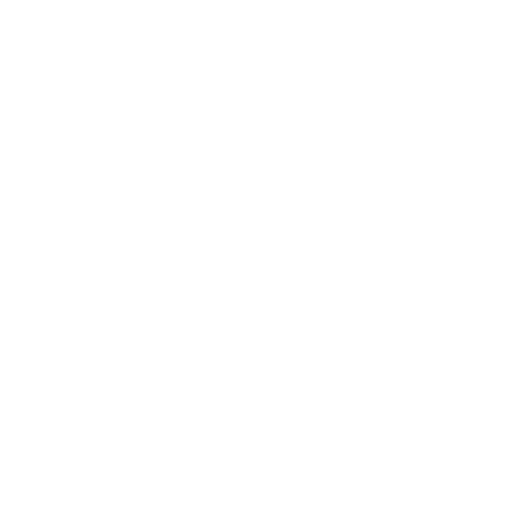
t = 0.00 s
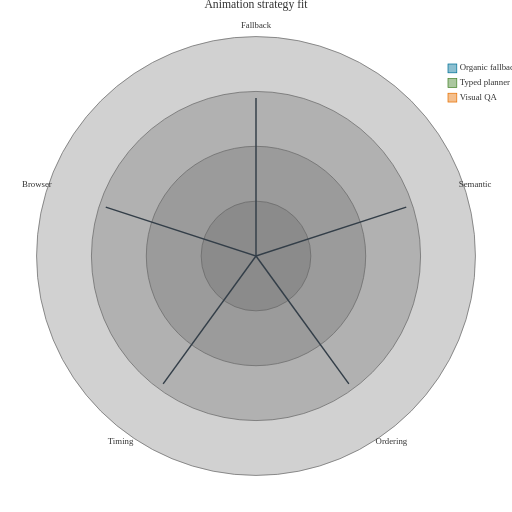
t = 2.00 s
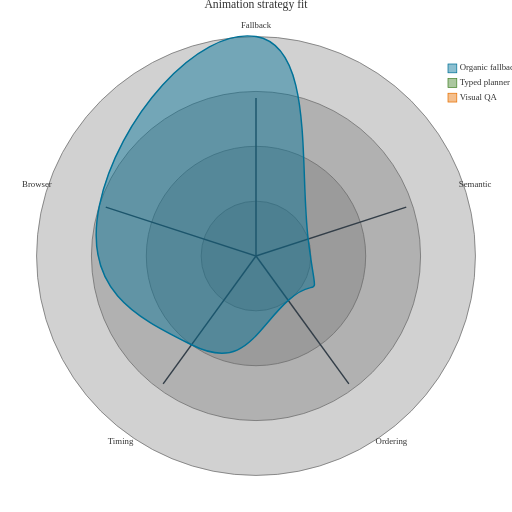
t = 3.00 s
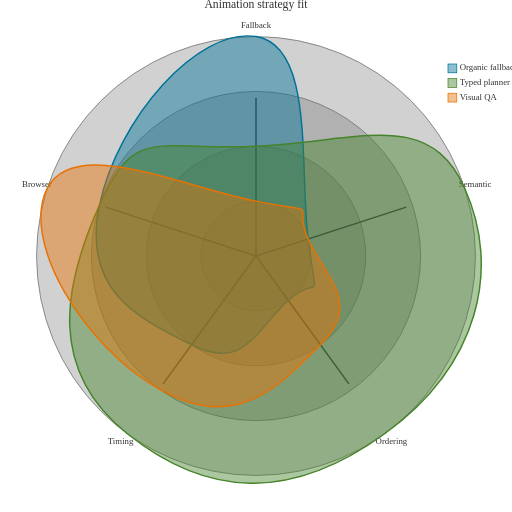
t = 5.00 s
t = 6.00 s: frame unchanged from t = 5.00 s, image omitted
t = 8.75 s: frame unchanged from t = 5.00 s, image omitted

The animated SVG that drew these frames (rendered in a browser with its animation timeline set to each time). Animation: 10 CSS @keyframes rules; frames cover the first 8.75 s, repeats indefinitely.

<?xml version='1.0' encoding='utf-8'?>
<svg xmlns="http://www.w3.org/2000/svg" id="my-svg" width="100%" style="max-width: 700px; background-color: white;" viewBox="0 0 700 700" role="graphics-document document" aria-roledescription="radar" data-animated-mermaid="true" data-animation="radar-layers" data-element-count="21"><style>#my-svg{font-size:16px;fill:#333;}@keyframes edge-animation-frame{from{stroke-dashoffset:0;}}@keyframes dash{to{stroke-dashoffset:0;}}#my-svg .edge-animation-slow{stroke-dasharray:9,5!important;stroke-dashoffset:900;animation:dash 50s linear infinite;stroke-linecap:round;}#my-svg .edge-animation-fast{stroke-dasharray:9,5!important;stroke-dashoffset:900;animation:dash 20s linear infinite;stroke-linecap:round;}#my-svg .error-icon{fill:hsl(220.5882352941, 100%, 98.3333333333%);}#my-svg .error-text{fill:rgb(8.5000000002, 5.7500000001, 0);stroke:rgb(8.5000000002, 5.7500000001, 0);}#my-svg .edge-thickness-normal{stroke-width:1px;}#my-svg .edge-thickness-thick{stroke-width:3.5px;}#my-svg .edge-pattern-solid{stroke-dasharray:0;}#my-svg .edge-thickness-invisible{stroke-width:0;fill:none;}#my-svg .edge-pattern-dashed{stroke-dasharray:3;}#my-svg .edge-pattern-dotted{stroke-dasharray:2;}#my-svg .marker{fill:#0b0b0b;stroke:#0b0b0b;}#my-svg .marker.cross{stroke:#0b0b0b;}#my-svg svg{font-size:16px;}#my-svg p{margin:0;}#my-svg .radarTitle{font-size:16px;color:rgb(8.5000000002, 5.7500000001, 0);dominant-baseline:hanging;text-anchor:middle;}#my-svg .radarAxisLine{stroke:#333E48;stroke-width:2;}#my-svg .radarAxisLabel{dominant-baseline:middle;text-anchor:middle;font-size:12px;color:#333E48;}#my-svg .radarGraticule{fill:#696969;fill-opacity:0.3;stroke:#696969;stroke-width:1;}#my-svg .radarLegendText{text-anchor:start;font-size:12px;dominant-baseline:hanging;}#my-svg .radarCurve-0{color:#007298;fill:#007298;fill-opacity:0.45;stroke:#007298;stroke-width:2;}#my-svg .radarLegendBox-0{fill:#007298;fill-opacity:0.45;stroke:#007298;}#my-svg .radarCurve-1{color:#45842a;fill:#45842a;fill-opacity:0.45;stroke:#45842a;stroke-width:2;}#my-svg .radarLegendBox-1{fill:#45842a;fill-opacity:0.45;stroke:#45842a;}#my-svg .radarCurve-2{color:#e77204;fill:#e77204;fill-opacity:0.45;stroke:#e77204;stroke-width:2;}#my-svg .radarLegendBox-2{fill:#e77204;fill-opacity:0.45;stroke:#e77204;}#my-svg .radarCurve-3{color:hsl(70.5882352941, 100%, 68.3333333333%);fill:hsl(70.5882352941, 100%, 68.3333333333%);fill-opacity:0.45;stroke:hsl(70.5882352941, 100%, 68.3333333333%);stroke-width:2;}#my-svg .radarLegendBox-3{fill:hsl(70.5882352941, 100%, 68.3333333333%);fill-opacity:0.45;stroke:hsl(70.5882352941, 100%, 68.3333333333%);}#my-svg .radarCurve-4{color:hsl(100.5882352941, 100%, 68.3333333333%);fill:hsl(100.5882352941, 100%, 68.3333333333%);fill-opacity:0.45;stroke:hsl(100.5882352941, 100%, 68.3333333333%);stroke-width:2;}#my-svg .radarLegendBox-4{fill:hsl(100.5882352941, 100%, 68.3333333333%);fill-opacity:0.45;stroke:hsl(100.5882352941, 100%, 68.3333333333%);}#my-svg .radarCurve-5{color:hsl(130.5882352941, 100%, 68.3333333333%);fill:hsl(130.5882352941, 100%, 68.3333333333%);fill-opacity:0.45;stroke:hsl(130.5882352941, 100%, 68.3333333333%);stroke-width:2;}#my-svg .radarLegendBox-5{fill:hsl(130.5882352941, 100%, 68.3333333333%);fill-opacity:0.45;stroke:hsl(130.5882352941, 100%, 68.3333333333%);}#my-svg .radarCurve-6{color:hsl(160.5882352941, 100%, 68.3333333333%);fill:hsl(160.5882352941, 100%, 68.3333333333%);fill-opacity:0.45;stroke:hsl(160.5882352941, 100%, 68.3333333333%);stroke-width:2;}#my-svg .radarLegendBox-6{fill:hsl(160.5882352941, 100%, 68.3333333333%);fill-opacity:0.45;stroke:hsl(160.5882352941, 100%, 68.3333333333%);}#my-svg .radarCurve-7{color:hsl(190.5882352941, 100%, 68.3333333333%);fill:hsl(190.5882352941, 100%, 68.3333333333%);fill-opacity:0.45;stroke:hsl(190.5882352941, 100%, 68.3333333333%);stroke-width:2;}#my-svg .radarLegendBox-7{fill:hsl(190.5882352941, 100%, 68.3333333333%);fill-opacity:0.45;stroke:hsl(190.5882352941, 100%, 68.3333333333%);}#my-svg .radarCurve-8{color:hsl(250.5882352941, 100%, 75%);fill:hsl(250.5882352941, 100%, 75%);fill-opacity:0.45;stroke:hsl(250.5882352941, 100%, 75%);stroke-width:2;}#my-svg .radarLegendBox-8{fill:hsl(250.5882352941, 100%, 75%);fill-opacity:0.45;stroke:hsl(250.5882352941, 100%, 75%);}#my-svg .radarCurve-9{color:hsl(310.5882352941, 100%, 68.3333333333%);fill:hsl(310.5882352941, 100%, 68.3333333333%);fill-opacity:0.45;stroke:hsl(310.5882352941, 100%, 68.3333333333%);stroke-width:2;}#my-svg .radarLegendBox-9{fill:hsl(310.5882352941, 100%, 68.3333333333%);fill-opacity:0.45;stroke:hsl(310.5882352941, 100%, 68.3333333333%);}#my-svg .radarCurve-10{color:hsl(340.5882352941, 100%, 68.3333333333%);fill:hsl(340.5882352941, 100%, 68.3333333333%);fill-opacity:0.45;stroke:hsl(340.5882352941, 100%, 68.3333333333%);stroke-width:2;}#my-svg .radarLegendBox-10{fill:hsl(340.5882352941, 100%, 68.3333333333%);fill-opacity:0.45;stroke:hsl(340.5882352941, 100%, 68.3333333333%);}#my-svg .radarCurve-11{color:hsl(10.5882352941, 100%, 68.3333333333%);fill:hsl(10.5882352941, 100%, 68.3333333333%);fill-opacity:0.45;stroke:hsl(10.5882352941, 100%, 68.3333333333%);stroke-width:2;}#my-svg .radarLegendBox-11{fill:hsl(10.5882352941, 100%, 68.3333333333%);fill-opacity:0.45;stroke:hsl(10.5882352941, 100%, 68.3333333333%);}#my-svg .node .neo-node{stroke:hsl(40.5882352941, 60%, 83.3333333333%);}#my-svg [data-look="neo"].node rect,#my-svg [data-look="neo"].cluster rect,#my-svg [data-look="neo"].node polygon{stroke:url(#my-svg-gradient);filter:drop-shadow( 1px 2px 2px rgba(185,185,185,1));}#my-svg [data-look="neo"].node path{stroke:url(#my-svg-gradient);stroke-width:1px;}#my-svg [data-look="neo"].node .outer-path{filter:drop-shadow( 1px 2px 2px rgba(185,185,185,1));}#my-svg [data-look="neo"].node .neo-line path{stroke:hsl(40.5882352941, 60%, 83.3333333333%);filter:none;}#my-svg [data-look="neo"].node circle{stroke:url(#my-svg-gradient);filter:drop-shadow( 1px 2px 2px rgba(185,185,185,1));}#my-svg [data-look="neo"].node circle .state-start{fill:#000000;}#my-svg [data-look="neo"].icon-shape .icon{fill:url(#my-svg-gradient);filter:drop-shadow( 1px 2px 2px rgba(185,185,185,1));}#my-svg [data-look="neo"].icon-shape .icon-neo path{stroke:url(#my-svg-gradient);filter:drop-shadow( 1px 2px 2px rgba(185,185,185,1));}#my-svg :root{--mermaid-font-family:"trebuchet ms",verdana,arial,sans-serif;}</style><style id="animated-mermaid-style" type="text/css">
.am-step {
  animation-delay: var(--am-delay, 0ms);
  animation-duration: var(--am-duration, 650ms);
  animation-fill-mode: backwards;
  animation-timing-function: var(--am-easing, cubic-bezier(.2, .8, .2, 1));
  transform-box: fill-box;
  transform-origin: center;
}
.am-effect-fade { animation-name: am-fade; }
.am-effect-pop { animation-name: am-pop; }
.am-effect-slide-up { animation-name: am-slide-up; }
.am-effect-slide-left { animation-name: am-slide-left; }
.am-effect-zoom { animation-name: am-zoom; }
.am-effect-draw { animation-name: am-draw; }
.am-effect-radial-arrow,
.am-effect-grow-arrow {
  animation-name: am-grow-arrow;
  animation-timing-function: cubic-bezier(.16, .84, .28, 1);
  stroke-linecap: round;
  stroke-linejoin: round;
}
.am-effect-radial-arrow { animation-name: am-radial-arrow; }
@keyframes am-fade {
  from { opacity: 0; }
  to { opacity: 1; }
}
@keyframes am-pop {
  0% { opacity: 0; transform: scale(.92); }
  70% { opacity: 1; transform: scale(1.025); }
  100% { opacity: 1; transform: none; }
}
@keyframes am-slide-up {
  from { opacity: 0; transform: translateY(14px); }
  to { opacity: 1; transform: none; }
}
@keyframes am-slide-left {
  from { opacity: 0; transform: translateX(18px); }
  to { opacity: 1; transform: none; }
}
@keyframes am-zoom {
  from { opacity: 0; transform: scale(.86); }
  to { opacity: 1; transform: none; }
}
@keyframes am-draw {
  from {
    opacity: 0;
    stroke-dasharray: var(--am-draw-distance, 10000);
    stroke-dashoffset: var(--am-draw-distance, 10000);
  }
  12% { opacity: 1; }
  to {
    opacity: 1;
    stroke-dasharray: var(--am-draw-distance, 10000);
    stroke-dashoffset: 0;
  }
}
@keyframes am-grow-arrow {
  0% {
    opacity: 0;
    marker-start: none;
    marker-mid: none;
    marker-end: none;
    stroke-dasharray: var(--am-draw-distance, 10000);
    stroke-dashoffset: var(--am-draw-distance, 10000);
  }
  8% {
    opacity: 1;
    marker-start: var(--am-marker-start, none);
    marker-mid: var(--am-marker-mid, none);
    marker-end: var(--am-marker-end, none);
  }
  34% {
    marker-start: var(--am-marker-start, none);
    marker-mid: var(--am-marker-mid, none);
    marker-end: var(--am-marker-end, none);
    stroke-dasharray: var(--am-draw-distance, 10000);
    stroke-dashoffset: var(--am-grow-distance-a, 6600);
  }
  62% {
    marker-start: var(--am-marker-start, none);
    marker-mid: var(--am-marker-mid, none);
    marker-end: var(--am-marker-end, none);
    stroke-dashoffset: var(--am-grow-distance-b, 2400);
  }
  84% {
    marker-start: var(--am-marker-start, none);
    marker-mid: var(--am-marker-mid, none);
    marker-end: var(--am-marker-end, none);
    stroke-dashoffset: var(--am-grow-distance-c, 360);
  }
  100% {
    opacity: 1;
    marker-start: var(--am-marker-start, none);
    marker-mid: var(--am-marker-mid, none);
    marker-end: var(--am-marker-end, none);
    stroke-dasharray: var(--am-draw-distance, 10000);
    stroke-dashoffset: 0;
  }
}
@keyframes am-radial-arrow {
  0% {
    opacity: 0;
    marker-start: none;
    marker-mid: none;
    marker-end: none;
    stroke-dasharray: 1;
    stroke-dashoffset: 1;
  }
  10% {
    opacity: 1;
    marker-start: var(--am-marker-start, none);
    marker-mid: var(--am-marker-mid, none);
    marker-end: var(--am-marker-end, none);
  }
  38% {
    marker-start: var(--am-marker-start, none);
    marker-mid: var(--am-marker-mid, none);
    marker-end: var(--am-marker-end, none);
    stroke-dasharray: 1;
    stroke-dashoffset: .66;
  }
  66% {
    marker-start: var(--am-marker-start, none);
    marker-mid: var(--am-marker-mid, none);
    marker-end: var(--am-marker-end, none);
    stroke-dashoffset: .24;
  }
  86% {
    marker-start: var(--am-marker-start, none);
    marker-mid: var(--am-marker-mid, none);
    marker-end: var(--am-marker-end, none);
    stroke-dashoffset: .05;
  }
  100% {
    opacity: 1;
    marker-start: var(--am-marker-start, none);
    marker-mid: var(--am-marker-mid, none);
    marker-end: var(--am-marker-end, none);
    stroke-dasharray: 1;
    stroke-dashoffset: 0;
  }
}
@media (prefers-reduced-motion: reduce) {
  .am-step {
    animation: none !important;
    opacity: initial !important;
    transform: none !important;
    stroke-dasharray: initial !important;
    stroke-dashoffset: initial !important;
  }
}
</style><g /><g transform="translate(350, 350)"><circle r="75" class="radarGraticule am-step am-role-item am-effect-fade" style="--am-delay: 0.000ms; --am-duration: 650.000ms; --am-easing: cubic-bezier(.2, .8, .2, 1); --am-draw-distance: 10000.0;" data-am-stage="0" /><circle r="150" class="radarGraticule am-step am-role-item am-effect-fade" style="--am-delay: 0.000ms; --am-duration: 650.000ms; --am-easing: cubic-bezier(.2, .8, .2, 1); --am-draw-distance: 10000.0;" data-am-stage="0" /><circle r="225" class="radarGraticule am-step am-role-item am-effect-fade" style="--am-delay: 0.000ms; --am-duration: 650.000ms; --am-easing: cubic-bezier(.2, .8, .2, 1); --am-draw-distance: 10000.0;" data-am-stage="0" /><circle r="300" class="radarGraticule am-step am-role-item am-effect-fade" style="--am-delay: 0.000ms; --am-duration: 650.000ms; --am-easing: cubic-bezier(.2, .8, .2, 1); --am-draw-distance: 10000.0;" data-am-stage="0" /><line x1="0" y1="0" x2="1.3226185430791415e-14" y2="-216" class="radarAxisLine am-step am-role-item am-effect-fade" style="--am-delay: 120.000ms; --am-duration: 650.000ms; --am-easing: cubic-bezier(.2, .8, .2, 1); --am-draw-distance: 10000.0;" data-am-stage="1" /><text x="1.9288187086570814e-14" y="-315" class="radarAxisLabel am-step am-role-label am-effect-fade" style="--am-delay: 120.000ms; --am-duration: 650.000ms; --am-easing: cubic-bezier(.2, .8, .2, 1); --am-draw-distance: 10000.0;" data-am-stage="1">Fallback</text><line x1="0" y1="0" x2="205.42820751975316" y2="-66.74767078498864" class="radarAxisLine am-step am-role-item am-effect-fade" style="--am-delay: 120.000ms; --am-duration: 650.000ms; --am-easing: cubic-bezier(.2, .8, .2, 1); --am-draw-distance: 10000.0;" data-am-stage="1" /><text x="299.58280263297337" y="-97.34035322810843" class="radarAxisLabel am-step am-role-label am-effect-fade" style="--am-delay: 120.000ms; --am-duration: 650.000ms; --am-easing: cubic-bezier(.2, .8, .2, 1); --am-draw-distance: 10000.0;" data-am-stage="1">Semantic</text><line x1="0" y1="0" x2="126.9616144951742" y2="174.74767078498866" class="radarAxisLine am-step am-role-item am-effect-fade" style="--am-delay: 120.000ms; --am-duration: 650.000ms; --am-easing: cubic-bezier(.2, .8, .2, 1); --am-draw-distance: 10000.0;" data-am-stage="1" /><text x="185.15235447212905" y="254.84035322810846" class="radarAxisLabel am-step am-role-label am-effect-fade" style="--am-delay: 120.000ms; --am-duration: 650.000ms; --am-easing: cubic-bezier(.2, .8, .2, 1); --am-draw-distance: 10000.0;" data-am-stage="1">Ordering</text><line x1="0" y1="0" x2="-126.96161449517417" y2="174.74767078498866" class="radarAxisLine am-step am-role-item am-effect-fade" style="--am-delay: 120.000ms; --am-duration: 650.000ms; --am-easing: cubic-bezier(.2, .8, .2, 1); --am-draw-distance: 10000.0;" data-am-stage="1" /><text x="-185.152354472129" y="254.84035322810846" class="radarAxisLabel am-step am-role-label am-effect-fade" style="--am-delay: 120.000ms; --am-duration: 650.000ms; --am-easing: cubic-bezier(.2, .8, .2, 1); --am-draw-distance: 10000.0;" data-am-stage="1">Timing</text><line x1="0" y1="0" x2="-205.4282075197532" y2="-66.74767078498861" class="radarAxisLine am-step am-role-item am-effect-fade" style="--am-delay: 120.000ms; --am-duration: 650.000ms; --am-easing: cubic-bezier(.2, .8, .2, 1); --am-draw-distance: 10000.0;" data-am-stage="1" /><text x="-299.5828026329734" y="-97.3403532281084" class="radarAxisLabel am-step am-role-label am-effect-fade" style="--am-delay: 120.000ms; --am-duration: 650.000ms; --am-easing: cubic-bezier(.2, .8, .2, 1); --am-draw-distance: 10000.0;" data-am-stage="1">Browser</text><g class="am-wrapper am-step am-role-node am-effect-pop" style="--am-delay: 2310.000ms; --am-duration: 650.000ms; --am-easing: cubic-bezier(.2, .8, .2, 1); --am-draw-distance: 10000.0;" data-am-stage="3" data-am-branch="0"><path d="M1.8369701987210297e-14,-300 C79.88874736879293,-287.0212862362522 58.98574842399458,-124.16563145999497 71.32923872213651,-23.176274578121056 C83.67272902027844,77.81308230375286 88.74306136041758,20.208203932499366 44.083893921935484,60.67627457812106 C-0.5752735165466092,101.14434522374276 -15.90773701913433,157.80997668373772 -88.16778784387095,121.35254915624212 C-160.4278386686076,84.89512162874654 -238.67469676269343,48.44989002938466 -213.98771616640957,-69.52882373436314 C-189.3007355701257,-187.50753749811093 -79.8887473687929,-312.9787137637478 1.8369701987210297e-14,-300 Z" class="radarCurve-0" /></g><g class="am-wrapper am-step am-role-node am-effect-pop" style="--am-delay: 3080.000ms; --am-duration: 650.000ms; --am-easing: cubic-bezier(.2, .8, .2, 1); --am-draw-distance: 10000.0;" data-am-stage="4" data-am-branch="1"><path d="M9.184850993605149e-15,-150 C139.80530789538759,-156.4893568818739 235.9429936959783,-202.66252583997982 285.31695488854604,-92.70509831248422 C334.69091608111376,17.252329215011358 305.59828424910256,148.79024325749305 176.33557568774194,242.70509831248424 C47.07286712638128,336.61995336747543 -67.04505396857947,330.13059648560153 -176.3355756877419,242.70509831248424 C-285.62609740690436,155.27960013936695 -263.3616773589773,40.42860379313244 -213.98771616640957,-69.52882373436314 C-164.61375497384182,-179.48625126185874 -139.80530789538759,-143.5106431181261 9.184850993605149e-15,-150 Z" class="radarCurve-1" /></g><g class="am-wrapper am-step am-role-node am-effect-pop" style="--am-delay: 3850.000ms; --am-duration: 650.000ms; --am-easing: cubic-bezier(.2, .8, .2, 1); --am-draw-distance: 10000.0;" data-am-stage="5" data-am-branch="2"><path d="M4.592425496802574e-15,-75 C99.86093421099113,-55.53192935437832 46.642258125852635,-78.15498834186884 71.32923872213651,-23.176274578121056 C96.01621931842038,31.802439185626735 145.170445580495,63.89512162874653 88.16778784387097,121.35254915624212 C31.165130107246945,178.80997668373772 -27.675953800729644,241.96496502560655 -132.25168176580644,182.0288237343632 C-236.82740973088323,122.09268244311981 -322.34742578297187,-20.737027666862488 -285.3169548885461,-92.70509831248418 C-248.2864839941203,-164.67316895810586 -99.86093421099113,-94.46807064562168 4.592425496802574e-15,-75 Z" class="radarCurve-2" /></g><g transform="translate(262.5, -262.5)" class="am-step am-role-label am-effect-fade" style="--am-delay: 240.000ms; --am-duration: 650.000ms; --am-easing: cubic-bezier(.2, .8, .2, 1); --am-draw-distance: 10000.0;" data-am-stage="2" data-am-branch="0"><rect width="12" height="12" class="radarLegendBox-0" /><text x="16" y="0" class="radarLegendText">Organic fallback</text></g><g transform="translate(262.5, -242.5)" class="am-step am-role-label am-effect-fade" style="--am-delay: 240.000ms; --am-duration: 650.000ms; --am-easing: cubic-bezier(.2, .8, .2, 1); --am-draw-distance: 10000.0;" data-am-stage="2" data-am-branch="1"><rect width="12" height="12" class="radarLegendBox-1" /><text x="16" y="0" class="radarLegendText">Typed planner</text></g><g transform="translate(262.5, -222.5)" class="am-step am-role-label am-effect-fade" style="--am-delay: 240.000ms; --am-duration: 650.000ms; --am-easing: cubic-bezier(.2, .8, .2, 1); --am-draw-distance: 10000.0;" data-am-stage="2" data-am-branch="2"><rect width="12" height="12" class="radarLegendBox-2" /><text x="16" y="0" class="radarLegendText">Visual QA</text></g><text class="radarTitle am-step am-role-label am-effect-fade" x="0" y="-350" style="--am-delay: 0.000ms; --am-duration: 650.000ms; --am-easing: cubic-bezier(.2, .8, .2, 1); --am-draw-distance: 10000.0;" data-am-stage="0">Animation strategy fit</text></g></svg>
